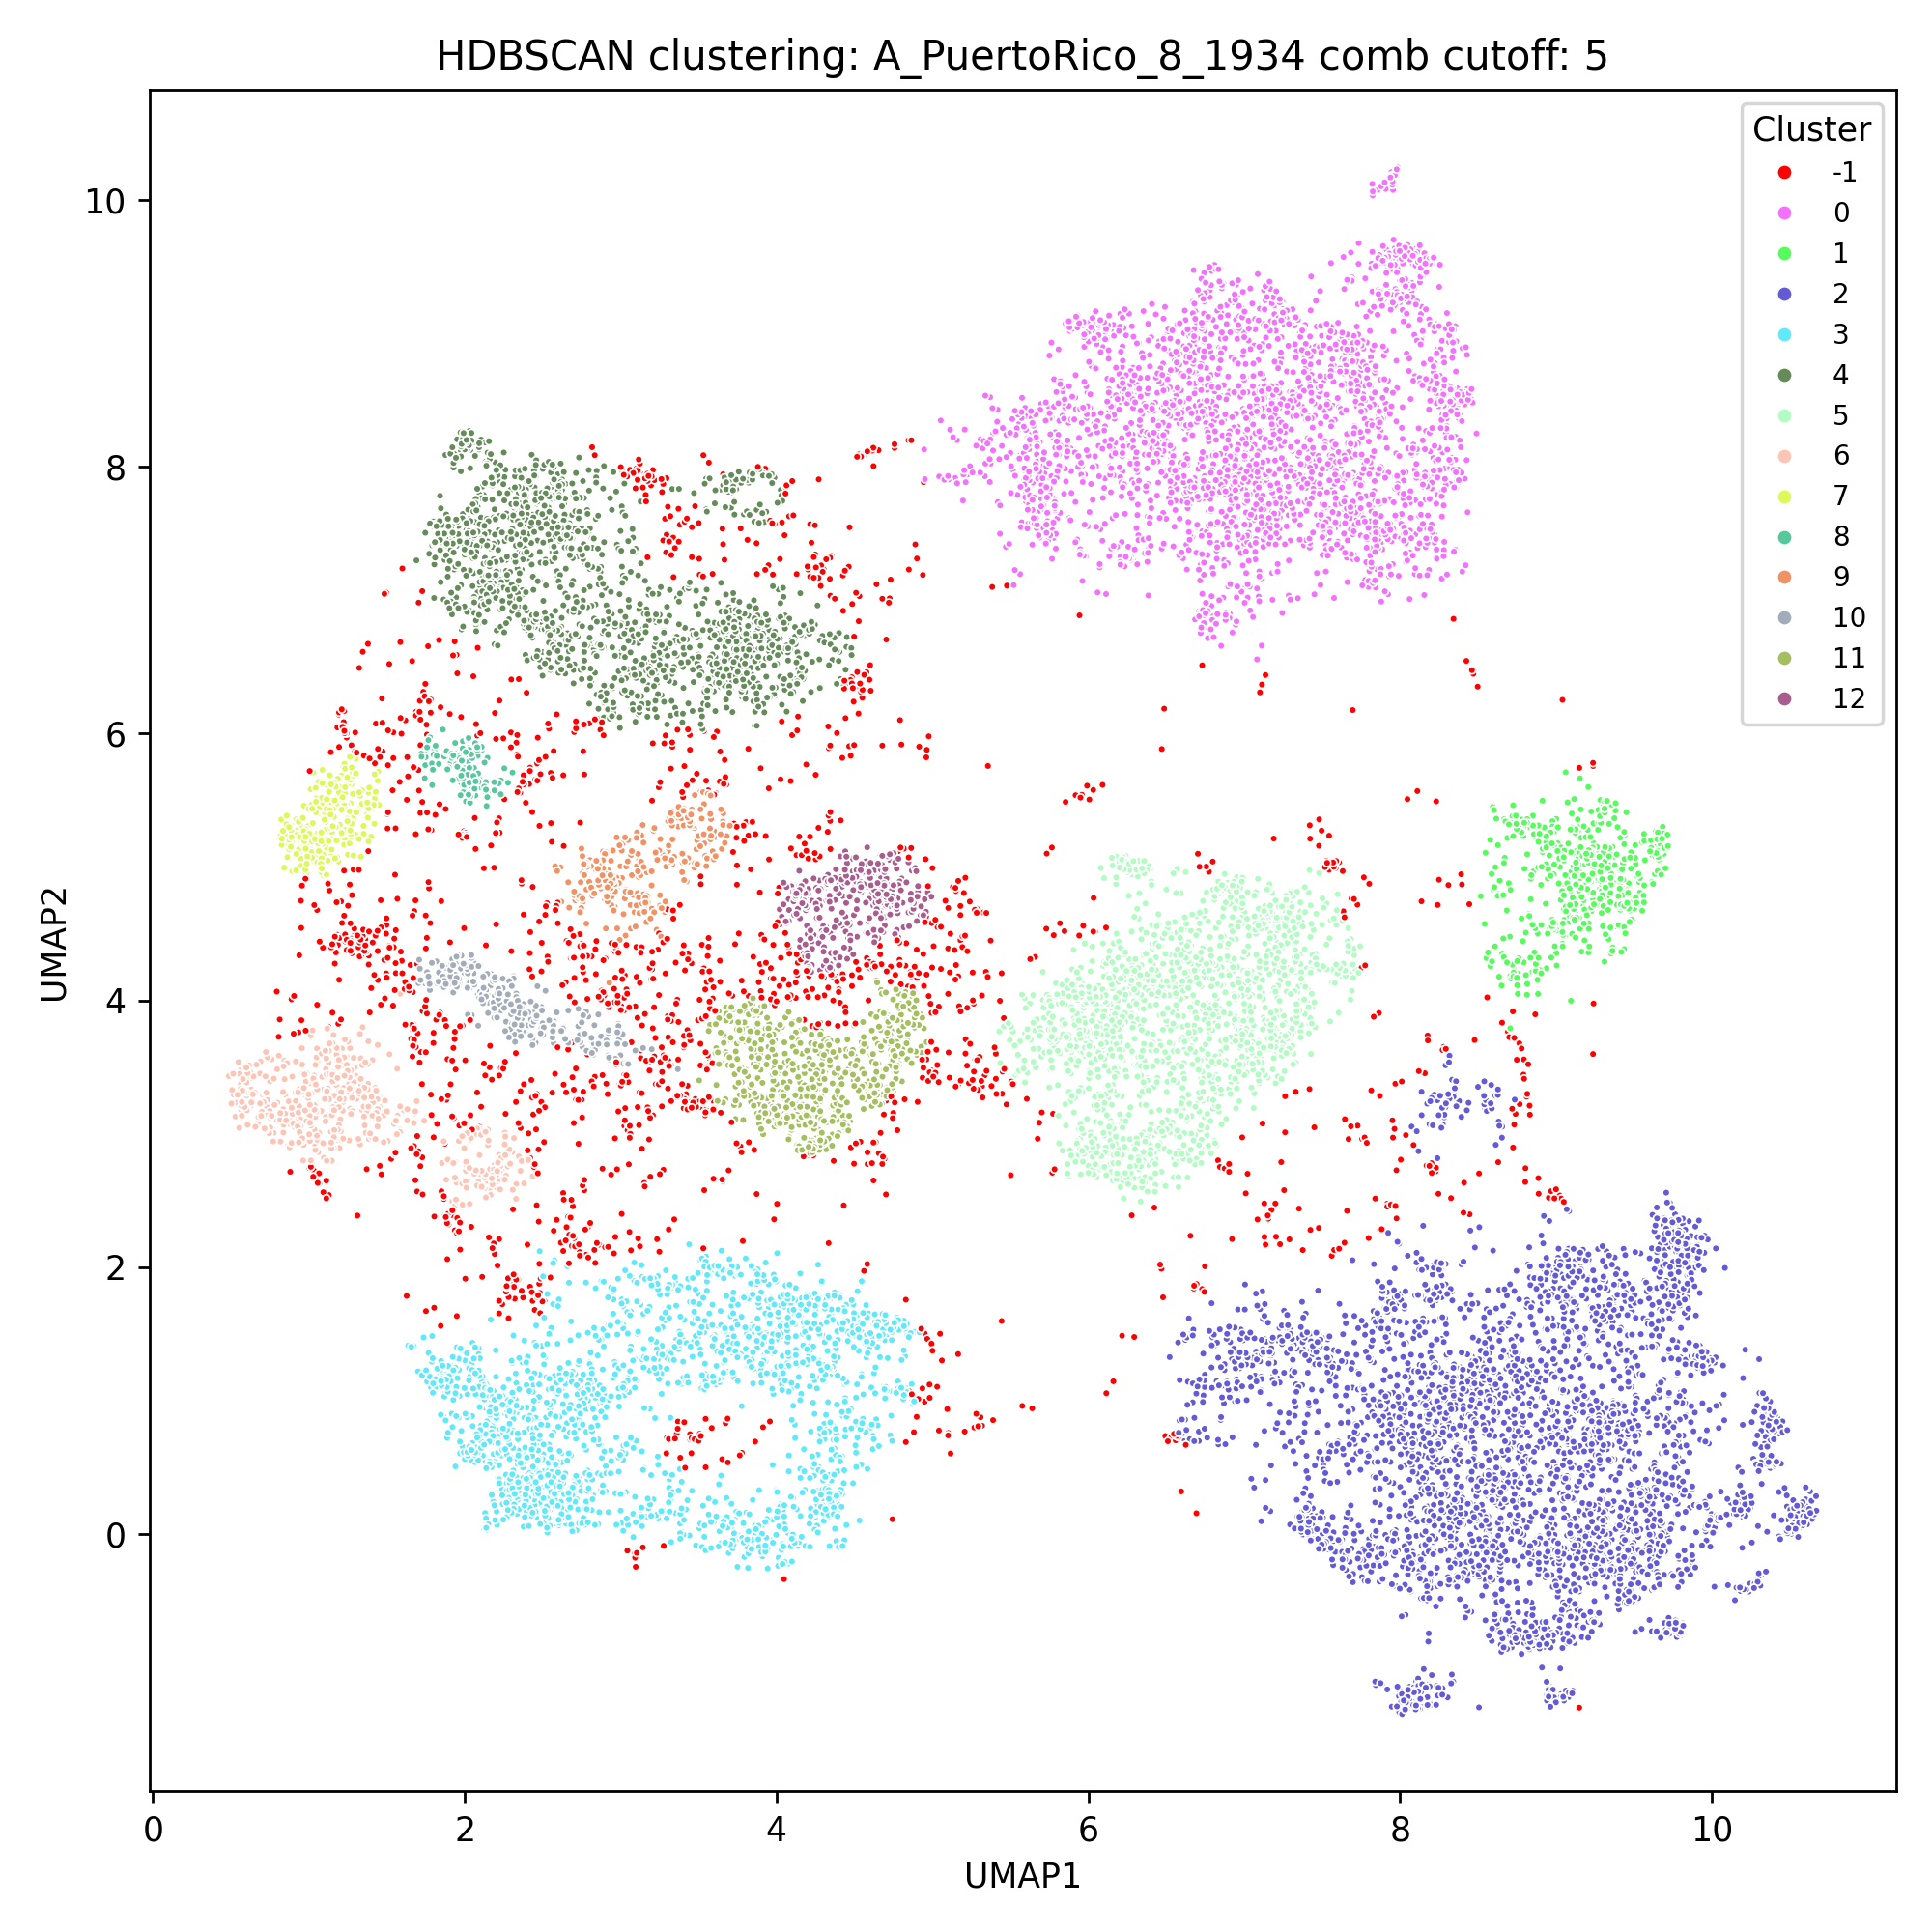

The table this chart was drawn from, first rows:
index, ID, UMAP1, UMAP2, Cluster, centroid_x, centroid_y
0, A_PuertoRico_8_1934_HA_100_1534, 1.234, 4.442, -1, , 
1, A_PuertoRico_8_1934_HA_100_1564, 9.139, 1.538, 2, 8.774, 0.6506
2, A_PuertoRico_8_1934_HA_100_1572, 1.558, 4.204, -1, , 
3, A_PuertoRico_8_1934_HA_101_1543, 9.05, 5.048, 1, 9.179, 4.92
4, A_PuertoRico_8_1934_HA_1024_1126, 3.636, 5.642, -1, , 
5, A_PuertoRico_8_1934_HA_1025_1675, 2.758, 4.738, 9, 3.126, 5.004
6, A_PuertoRico_8_1934_HA_102_1471, 2.9, 4.754, 9, 3.126, 5.004
7, A_PuertoRico_8_1934_HA_102_1500, 2.966, 4.812, 9, 3.126, 5.004
8, A_PuertoRico_8_1934_HA_102_1515, 2.961, 4.704, 9, 3.126, 5.004
9, A_PuertoRico_8_1934_HA_103_1447, 9.235, 4.928, 1, 9.179, 4.92
10, A_PuertoRico_8_1934_HA_103_1453, 9.271, 4.9, 1, 9.179, 4.92
11, A_PuertoRico_8_1934_HA_103_1470, 9.444, 5.243, 1, 9.179, 4.92
12, A_PuertoRico_8_1934_HA_103_1507, 9.256, 4.973, 1, 9.179, 4.92
13, A_PuertoRico_8_1934_HA_103_1518, 9.251, 5.026, 1, 9.179, 4.92
14, A_PuertoRico_8_1934_HA_103_1538, 9.464, 4.871, 1, 9.179, 4.92
15, A_PuertoRico_8_1934_HA_103_1547, 9.536, 4.887, 1, 9.179, 4.92
16, A_PuertoRico_8_1934_HA_103_1551, 9.341, 5.152, 1, 9.179, 4.92
17, A_PuertoRico_8_1934_HA_103_1560, 9.249, 5.002, 1, 9.179, 4.92
18, A_PuertoRico_8_1934_HA_103_1581, 9.365, 5.151, 1, 9.179, 4.92
19, A_PuertoRico_8_1934_HA_103_1598, 9.382, 5.014, 1, 9.179, 4.92
20, A_PuertoRico_8_1934_HA_103_1613, 9.378, 5.014, 1, 9.179, 4.92
21, A_PuertoRico_8_1934_HA_104_128, 3.514, 4.93, -1, , 
22, A_PuertoRico_8_1934_HA_104_1462, 3.424, 4.893, 9, 3.126, 5.004
23, A_PuertoRico_8_1934_HA_104_1488, 3.473, 4.996, 9, 3.126, 5.004
24, A_PuertoRico_8_1934_HA_104_1571, 3.515, 4.871, -1, , 
25, A_PuertoRico_8_1934_HA_104_1604, 3.395, 4.961, 9, 3.126, 5.004
26, A_PuertoRico_8_1934_HA_104_1632, 3.407, 4.902, 9, 3.126, 5.004
27, A_PuertoRico_8_1934_HA_105_1529, 3.128, 4.948, 9, 3.126, 5.004
28, A_PuertoRico_8_1934_HA_105_1541, 3.68, 0.2688, 3, 3.271, 0.9208
29, A_PuertoRico_8_1934_HA_106_1487, 8.944, 5.298, 1, 9.179, 4.92
30, A_PuertoRico_8_1934_HA_106_1570, 9.152, 5.3, 1, 9.179, 4.92
31, A_PuertoRico_8_1934_HA_106_1573, 9.102, 5.296, 1, 9.179, 4.92
32, A_PuertoRico_8_1934_HA_106_1574, 9.143, 5.269, 1, 9.179, 4.92
33, A_PuertoRico_8_1934_HA_106_1575, 9.125, 5.256, 1, 9.179, 4.92
34, A_PuertoRico_8_1934_HA_106_1581, 9.205, 5.279, 1, 9.179, 4.92
35, A_PuertoRico_8_1934_HA_106_1602, 9.127, 5.283, 1, 9.179, 4.92
36, A_PuertoRico_8_1934_HA_106_1616, 9.16, 5.432, 1, 9.179, 4.92
37, A_PuertoRico_8_1934_HA_107_1496, 3.473, 5.292, 9, 3.126, 5.004
38, A_PuertoRico_8_1934_HA_107_1506, 3.565, 5.188, 9, 3.126, 5.004
39, A_PuertoRico_8_1934_HA_107_1536, 3.211, 5.272, 9, 3.126, 5.004
40, A_PuertoRico_8_1934_HA_107_1544, 3.465, 5.311, 9, 3.126, 5.004
41, A_PuertoRico_8_1934_HA_107_1546, 3.359, 5.436, 9, 3.126, 5.004
42, A_PuertoRico_8_1934_HA_107_1548, 3.37, 5.303, 9, 3.126, 5.004
43, A_PuertoRico_8_1934_HA_107_1566, 3.147, 5.183, 9, 3.126, 5.004
44, A_PuertoRico_8_1934_HA_107_1594, 3.304, 5.345, 9, 3.126, 5.004
45, A_PuertoRico_8_1934_HA_108_1386, 1.326, 4.33, -1, , 
46, A_PuertoRico_8_1934_HA_108_1534, 1.3, 4.449, -1, , 
47, A_PuertoRico_8_1934_HA_108_1537, 3.401, 5.078, 9, 3.126, 5.004
48, A_PuertoRico_8_1934_HA_108_1546, 3.486, 5.133, 9, 3.126, 5.004
49, A_PuertoRico_8_1934_HA_108_1572, 1.584, 4.286, -1, , 
50, A_PuertoRico_8_1934_HA_109_1544, 9.032, 4.754, 1, 9.179, 4.92
51, A_PuertoRico_8_1934_HA_109_1559, 3.681, 5.232, 9, 3.126, 5.004
52, A_PuertoRico_8_1934_HA_110_1389, 3.784, 2.196, -1, , 
53, A_PuertoRico_8_1934_HA_110_1554, 7.697, 6.177, -1, , 
54, A_PuertoRico_8_1934_HA_1112_1450, 1.409, 4.434, -1, , 
55, A_PuertoRico_8_1934_HA_111_1451, 2.448, 1.434, 3, 3.271, 0.9208
56, A_PuertoRico_8_1934_HA_111_1545, 9.054, 4.604, 1, 9.179, 4.92
57, A_PuertoRico_8_1934_HA_111_1547, 9.54, 4.917, 1, 9.179, 4.92
58, A_PuertoRico_8_1934_HA_111_1583, 9.097, 3.997, 1, 9.179, 4.92
59, A_PuertoRico_8_1934_HA_111_1593, 9.01, 4.253, 1, 9.179, 4.92
... 17,217 more rows
